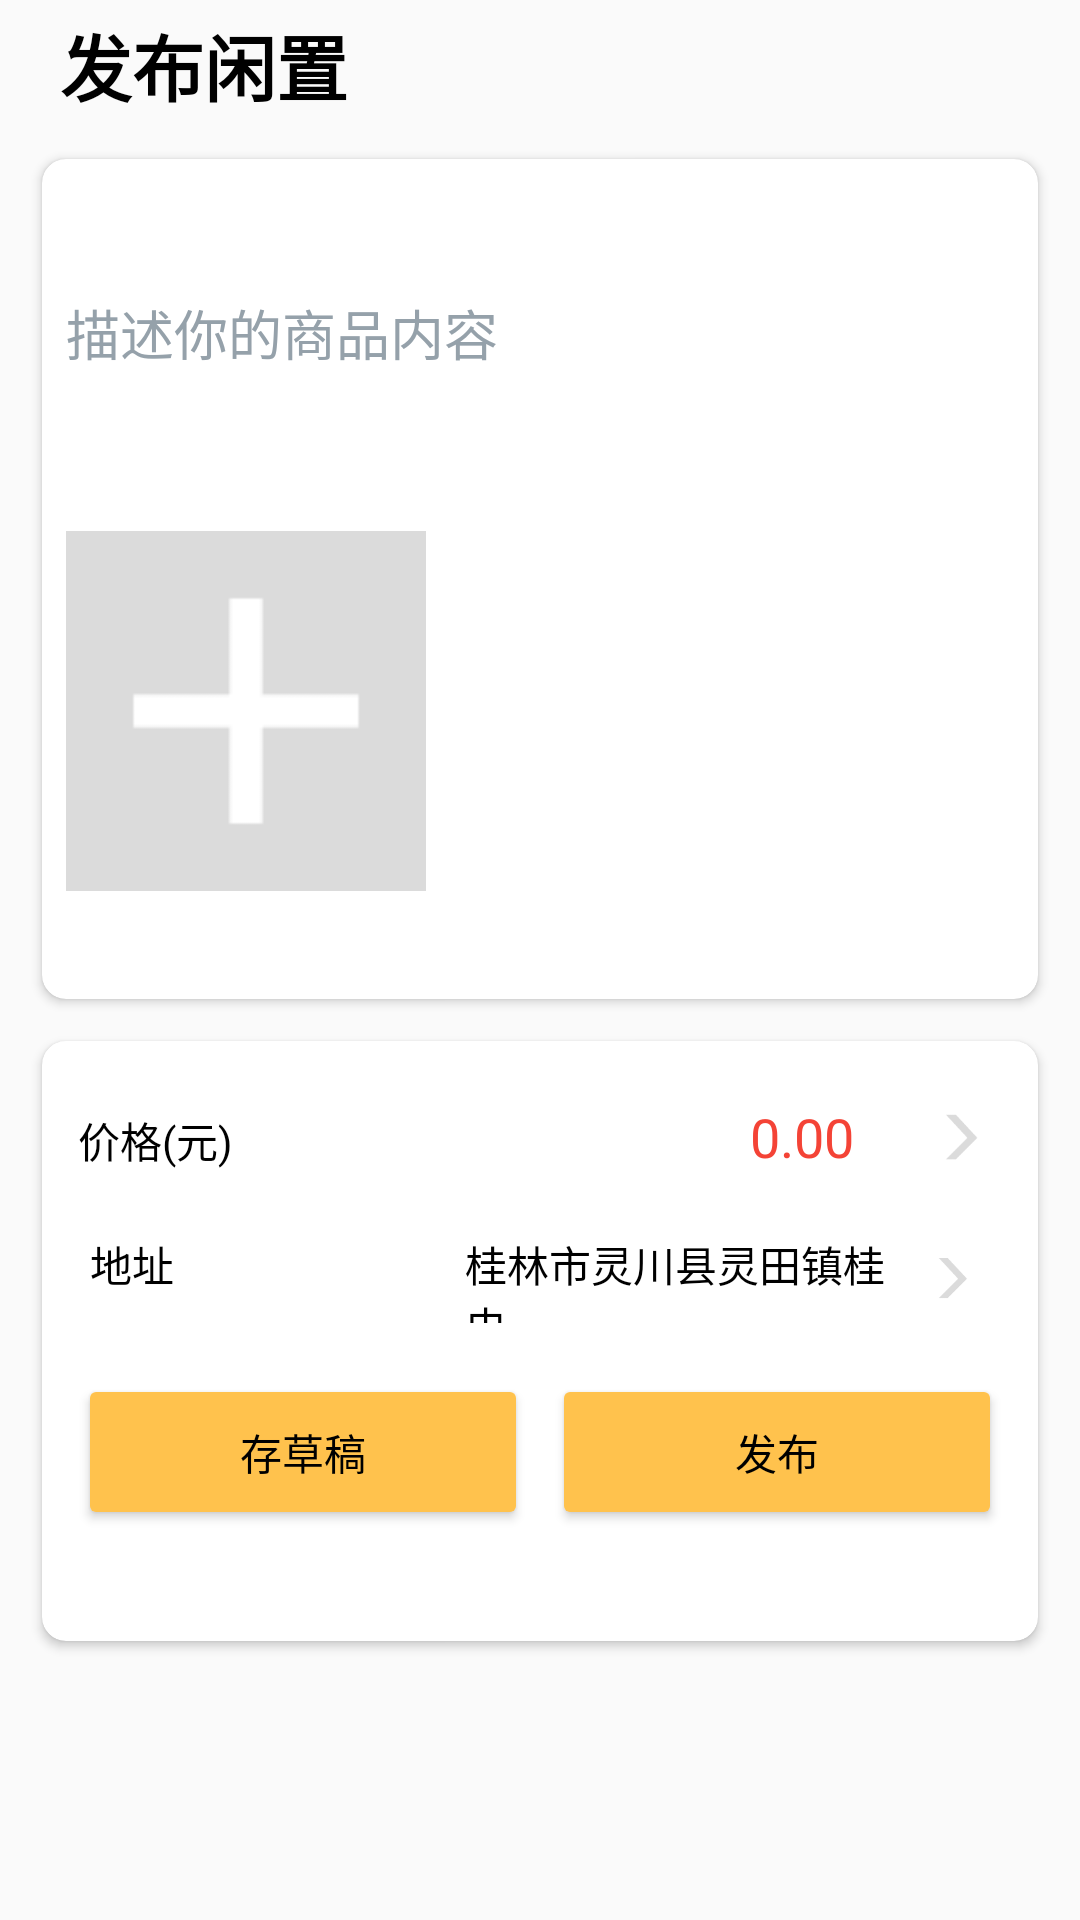

Reconstruct the res/layout file that produces this screen, plus the resources it refers to.
<!-- AndroidManifest.xml: application theme Theme.GGApplication -->
<!-- res/layout/activity_sell.xml -->
<?xml version="1.0" encoding="utf-8"?>
<androidx.constraintlayout.widget.ConstraintLayout xmlns:android="http://schemas.android.com/apk/res/android"
    android:layout_width="match_parent"
    android:layout_height="match_parent"
    xmlns:app="http://schemas.android.com/apk/res-auto">
    <LinearLayout
        android:layout_width="match_parent"
        android:layout_height="match_parent"
        android:orientation="vertical"
        android:background="#FAFAFA">

        <TextView
            android:layout_width="wrap_content"
            android:layout_height="wrap_content"
            android:layout_marginLeft="20dp"
            android:layout_marginTop="4dp"
            android:text="发布闲置"
            android:textColor="@color/black"
            android:textSize="24sp"
            android:textStyle="bold" />


        <androidx.cardview.widget.CardView
            app:cardCornerRadius="8dp"
            android:layout_margin="14dp"
            android:layout_width="match_parent"
            android:layout_height="280dp"
          >
            <LinearLayout
                android:layout_width="match_parent"
                android:layout_height="match_parent"
                android:orientation="vertical"
                android:layout_margin="8dp"
                >

                <EditText
                    android:layout_width="match_parent"
                    android:layout_height="100dp"
                    android:background="@null"
                    android:minLines="3"
                    android:id="@+id/cont"
                    android:hint="描述你的商品内容"
                    android:inputType="textNoSuggestions"
                    android:textColorHint="#95A1AA"/>

                <ImageView
                    android:id="@+id/imageView"
                    android:layout_width="120dp"
                    android:layout_height="120dp"
                    android:layout_marginTop="16dp"
                    android:scaleType="centerCrop"
                    android:src="@drawable/padd"
                    android:contentDescription="Selected Image"/>



            </LinearLayout>






        </androidx.cardview.widget.CardView>






        <androidx.cardview.widget.CardView
            app:cardCornerRadius="8dp"
            android:layout_marginLeft="14dp"
            android:layout_marginRight="14dp"
            android:layout_width="match_parent"
            android:layout_height="200dp"
            >
            <LinearLayout
                android:layout_width="match_parent"
                android:layout_height="match_parent"
                android:orientation="vertical"
                android:layout_margin="8dp"
                >
                
                <LinearLayout
                    app:cardCornerRadius="0dp"
                    android:layout_width="match_parent"
                    android:layout_height="wrap_content"
                    android:layout_marginTop="5dp"
                    android:layout_marginBottom="1dp">
                <LinearLayout
                    android:layout_width="match_parent"
                    android:layout_height="wrap_content"
                    android:orientation="horizontal"
                    android:layout_margin="4dp">

                    
                    <TextView
                        android:layout_width="0dp"
                        android:layout_weight="0.8"
                        android:layout_height="30dp"
                        android:text="价格(元)"
                        android:textColor="@color/black"/>
                    <EditText
                        android:layout_width="0dp"
                        android:layout_weight="0.2"
                        android:layout_height="30dp"
                        android:background="@null"
                        android:minLines="1"
                        android:hint="0.00"
                        android:id="@+id/pri"
                        android:inputType="numberDecimal"
                        android:textColor="#F44336"
                        android:textColorHint="#F44336"/>

                    
                    <ImageView
                        android:layout_width="0dp"
                        android:layout_weight="0.1"
                        android:layout_height="30dp"
                        android:src="@drawable/enter"/>

                </LinearLayout>
                </LinearLayout>


                
                <LinearLayout
                    app:cardCornerRadius="0dp"
                    android:layout_width="match_parent"
                    android:layout_height="wrap_content"
                    android:layout_marginTop="4dp"
                    android:layout_marginBottom="5dp">

                <LinearLayout
                    android:layout_width="match_parent"
                    android:layout_height="wrap_content"
                    android:orientation="horizontal"

                    android:layout_margin="8dp">

                    
                    <TextView
                        android:layout_width="0dp"
                        android:layout_weight="0.5"
                        android:layout_height="30dp"
                        android:text="地址"
                        android:textColor="@color/black"/>

                    
                    <TextView
                        android:textColor="@color/black"
                        android:layout_gravity="center"
                        android:layout_width="0dp"
                        android:layout_weight="0.6"
                        android:layout_height="30dp"
                        android:text="桂林市灵川县灵田镇桂电"
                        />

                    
                    <ImageView
                        android:layout_width="0dp"
                        android:layout_weight="0.1"
                        android:layout_height="30dp"
                        android:src="@drawable/enter"/>

                </LinearLayout>
                </LinearLayout>


                
                <LinearLayout
                    android:layout_width="match_parent"
                    android:layout_height="wrap_content"
                    android:orientation="horizontal"
                    android:layout_margin="4dp">

                    
                    <Button
                        android:id="@+id/baoc"
                        android:backgroundTint="@color/yellow"
                        android:layout_width="0dp"
                        android:layout_weight="1"
                        android:layout_height="52dp"
                        android:text="存草稿"
                        android:textColor="@color/black"/>

                    
                    <Space
                        android:layout_width="8dp"
                        android:layout_height="wrap_content"/>

                    
                    <Button
                        android:id="@+id/fabu"
                        android:backgroundTint="@color/yellow"
                        android:layout_width="0dp"
                        android:layout_weight="1"
                        android:layout_height="52dp"
                        android:text="发布"
                        android:textColor="@color/black"/>

                </LinearLayout>


            </LinearLayout>
        </androidx.cardview.widget.CardView>





    </LinearLayout>





</androidx.constraintlayout.widget.ConstraintLayout>
<!-- resources referenced by this layout -->
<resources>
  <color name="black">#FF000000</color>
  <color name="yellow">#FFC24D</color>
  <!-- drawable enter: png bitmap (drawable, 969 bytes) -->
  <!-- drawable padd: png bitmap (drawable, 858 bytes) -->
  <style name="Theme.GGApplication" parent="Theme.MaterialComponents.DayNight.NoActionBar">
          
          <item name="colorPrimary">@color/white</item>
          <item name="colorPrimaryVariant">@color/purple_700</item>
          <item name="colorOnPrimary">@color/white</item>
          
          <item name="colorSecondary">@color/teal_200</item>
          <item name="colorSecondaryVariant">@color/teal_700</item>
          <item name="colorOnSecondary">@color/black</item>
          
          <item name="android:statusBarColor">
              @color/yellow
          </item>
  
          
      </style>
  <color name="white">#FFFFFFFF</color>
  <color name="purple_700">#FF3700B3</color>
  <color name="teal_200">#FF03DAC5</color>
  <color name="teal_700">#FF018786</color>
</resources>
